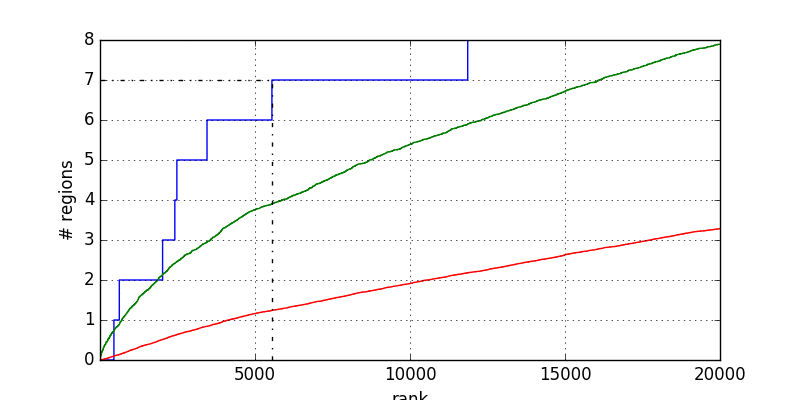

Values plotted in this chart, from the file beside it:
1	0.000000
450	0.000000
450	1
624	1
624	2
2020	2
2020	3
2415	3
2415	4
2481	4
2481	5
3453	5
3453	6
5547	6
5547	7
11863	7
11863	8
20001	8
